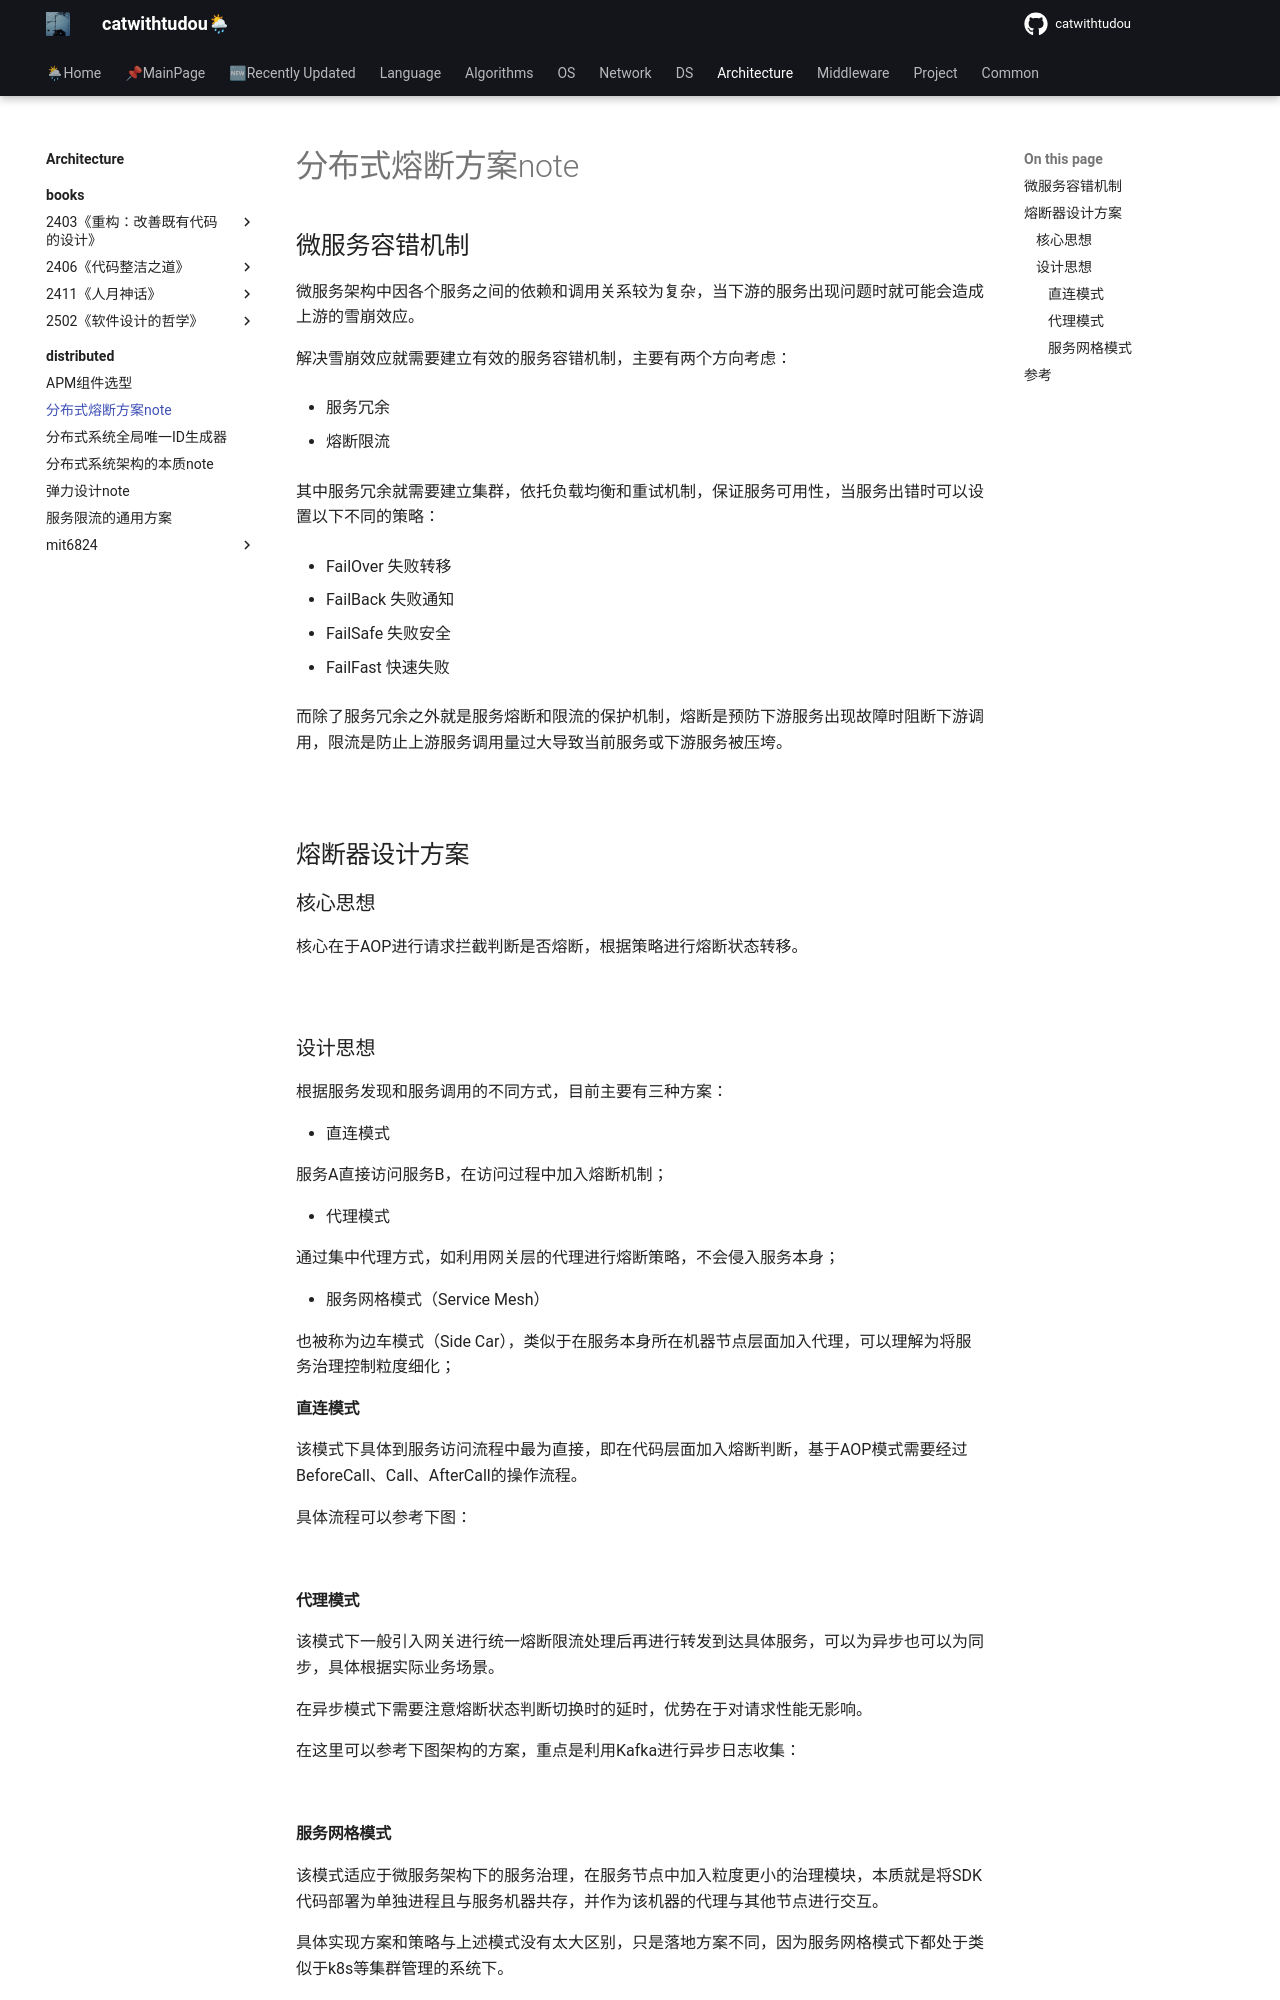

repository: catwithtudou/new_blog · page: architecture/distributed/20220129_分布式熔断方案/index.html · generator: mkdocs

# 分布式熔断方案note

## 微服务容错机制

微服务架构中因各个服务之间的依赖和调用关系较为复杂，当下游的服务出现问题时就可能会造成上游的雪崩效应。

解决雪崩效应就需要建立有效的服务容错机制，主要有两个方向考虑：

- 服务冗余

- 熔断限流

其中服务冗余就需要建立集群，依托负载均衡和重试机制，保证服务可用性，当服务出错时可以设置以下不同的策略：

- FailOver 失败转移

- FailBack 失败通知

- FailSafe 失败安全

- FailFast 快速失败

而除了服务冗余之外就是服务熔断和限流的保护机制，熔断是预防下游服务出现故障时阻断下游调用，限流是防止上游服务调用量过大导致当前服务或下游服务被压垮。

![](https://img.zhengyua.cn/20210209102233.png)

## 熔断器设计方案

### 核心思想

核心在于AOP进行请求拦截判断是否熔断，根据策略进行熔断状态转移。

![](https://img.zhengyua.cn/20210209104619.png)

### 设计思想

根据服务发现和服务调用的不同方式，目前主要有三种方案：

- 直连模式

  服务A直接访问服务B，在访问过程中加入熔断机制；

- 代理模式

  通过集中代理方式，如利用网关层的代理进行熔断策略，不会侵入服务本身；

- 服务网格模式（Service Mesh）

  也被称为边车模式（Side Car），类似于在服务本身所在机器节点层面加入代理，可以理解为将服务治理控制粒度细化；


#### 直连模式

该模式下具体到服务访问流程中最为直接，即在代码层面加入熔断判断，基于AOP模式需要经过BeforeCall、Call、AfterCall的操作流程。

具体流程可以参考下图：

![](https://img.zhengyua.cn/20210209114513.png)

#### 代理模式

该模式下一般引入网关进行统一熔断限流处理后再进行转发到达具体服务，可以为异步也可以为同步，具体根据实际业务场景。

在异步模式下需要注意熔断状态判断切换时的延时，优势在于对请求性能无影响。

在这里可以参考下图架构的方案，重点是利用Kafka进行异步日志收集：

![](https://img.zhengyua.cn/20210209115826.png)

#### 服务网格模式

该模式适应于微服务架构下的服务治理，在服务节点中加入粒度更小的治理模块，本质就是将SDK代码部署为单独进程且与服务机器共存，并作为该机器的代理与其他节点进行交互。

具体实现方案和策略与上述模式没有太大区别，只是落地方案不同，因为服务网格模式下都处于类似于k8s等集群管理的系统下。

![](https://img.zhengyua.cn/20210209120909.png)
